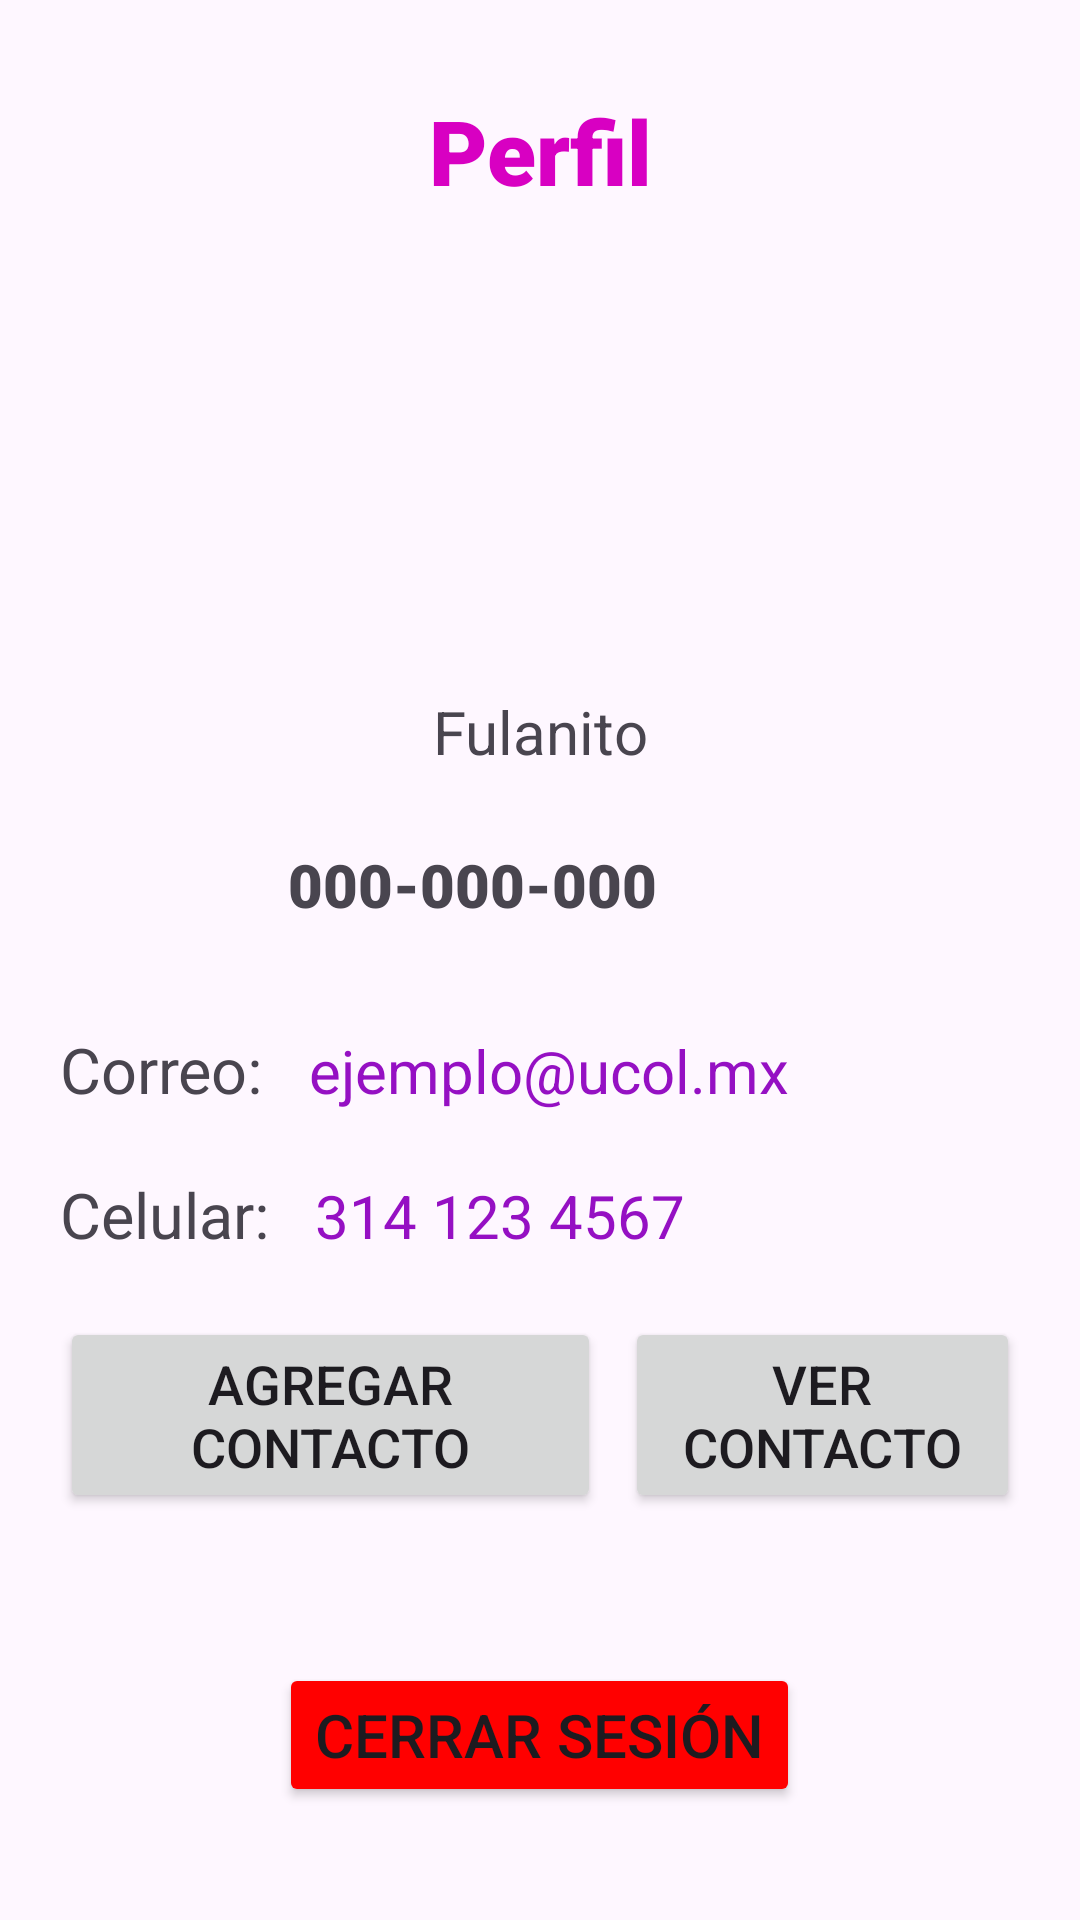

Here is an Android app screen rendered from its layout file. Give the layout XML and the strings, colors and styles it references.
<!-- AndroidManifest.xml: application theme Theme.GPSSOSOFICIAL -->
<!-- res/layout/fragment_perfil.xml -->
<?xml version="1.0" encoding="utf-8"?>
<FrameLayout xmlns:android="http://schemas.android.com/apk/res/android"
    xmlns:tools="http://schemas.android.com/tools"
    android:layout_width="match_parent"
    android:layout_height="match_parent"
    android:id="@+id/contenedor_perfil"
    tools:context=".PerfilFragment">

    <RelativeLayout
        android:id="@+id/Vperfil"
        android:layout_width="match_parent"
        android:layout_height="wrap_content">

        <TextView
            android:id="@+id/title_perfil"
            android:layout_width="match_parent"
            android:layout_height="wrap_content"
            android:gravity="center_horizontal"
            android:layout_marginTop="30dp"
            android:textColor="@color/rosa"
            android:fontFamily="sans-serif-black"
            android:textSize="30sp"
            android:text="Perfil" />

        <RelativeLayout
            android:id="@+id/content_scroll"
            android:layout_below="@+id/title_perfil"
            android:layout_width="match_parent"
            android:layout_height="wrap_content">

            <RelativeLayout
                android:id="@+id/contenedor"
                android:layout_width="match_parent"
                android:layout_height="wrap_content"
                android:gravity="center_horizontal">

                <RelativeLayout
                    android:id="@+id/linear1"
                    android:layout_width="match_parent"
                    android:layout_height="wrap_content"
                    android:gravity="center_horizontal">

                    <ImageView
                        android:id="@+id/img_user"
                        android:layout_width="150dp"
                        android:layout_height="150dp"
                        android:background="@drawable/user"
                        android:layout_centerHorizontal="true" />

                    <TextView
                        android:id="@+id/textname"
                        android:layout_below="@+id/img_user"
                        android:layout_width="match_parent"
                        android:layout_height="wrap_content"
                        android:text="Fulanito"
                        android:textSize="20sp"
                        android:gravity="center_horizontal"
                        android:layout_marginTop="10dp"/>

                    <LinearLayout
                        android:id="@+id/linearid"
                        android:layout_width="match_parent"
                        android:layout_height="wrap_content"
                        android:layout_below="@id/textname"
                        android:layout_margin="10sp"
                        android:gravity="center"
                        android:orientation="horizontal">

                        <TextView
                            android:id="@+id/textid"
                            android:layout_width="wrap_content"
                            android:layout_height="wrap_content"
                            android:layout_below="@+id/textname"
                            android:layout_marginTop="5sp"
                            android:layout_marginEnd="15sp"
                            android:fontFamily="sans-serif-black"
                            android:gravity="center_horizontal"
                            android:text="000-000-000"
                            android:textSize="20sp" />

                        <ImageButton
                            android:id="@+id/btncopy"
                            android:layout_width="30sp"
                            android:layout_height="40sp"
                            android:layout_gravity="center"
                            android:layout_below="@id/textid"
                            android:layout_marginTop="5sp"
                            android:background="@drawable/btncopy_icon" />
                    </LinearLayout>

                </RelativeLayout>


                <RelativeLayout
                    android:id="@+id/linear2"
                    android:layout_below="@+id/linear1"
                    android:layout_width="match_parent"
                    android:layout_height="wrap_content"
                    android:orientation="vertical"
                    android:layout_margin="20sp">

                    <LinearLayout
                        android:id="@+id/datos_email"
                        android:layout_width="match_parent"
                        android:layout_height="wrap_content">

                        <TextView
                            android:layout_width="wrap_content"
                            android:layout_height="wrap_content"
                            android:text="Correo: "
                            android:textSize="21sp"/>

                        <TextView
                            android:id="@+id/txt_email"
                            android:layout_width="wrap_content"
                            android:layout_height="wrap_content"
                            android:layout_marginLeft="10dp"
                            android:text="ejemplo@ucol.mx"
                            android:textSize="20sp"
                            android:textColor="@color/morado"/>
                    </LinearLayout>
                    <LinearLayout
                        android:id="@+id/datos_cel"
                        android:layout_below="@+id/datos_email"
                        android:layout_width="match_parent"
                        android:layout_height="wrap_content"
                        android:layout_marginTop="20dp">

                        <TextView
                            android:layout_width="wrap_content"
                            android:layout_height="wrap_content"
                            android:text="Celular: "
                            android:textSize="21sp"/>

                        <TextView
                            android:id="@+id/txt_cel"
                            android:layout_width="wrap_content"
                            android:layout_height="wrap_content"
                            android:layout_marginLeft="10dp"
                            android:text="314 123 4567"
                            android:textSize="20sp"
                            android:textColor="@color/morado"/>
                    </LinearLayout>

                    <LinearLayout
                        android:id="@+id/contacto"
                        android:layout_below="@+id/datos_cel"
                        android:layout_width="match_parent"
                        android:layout_height="wrap_content"
                        android:layout_marginTop="20dp">

                        <Button
                            android:id="@+id/agg_contac"
                            android:layout_width="wrap_content"
                            android:layout_height="wrap_content"
                            android:text="Agregar contacto"
                            android:layout_weight="1"
                            android:textSize="18sp"/>

                        <Button
                            android:id="@+id/ver_contac"
                            android:layout_width="wrap_content"
                            android:layout_height="wrap_content"
                            android:layout_weight="1"
                            android:layout_marginLeft="8dp"
                            android:text="Ver contacto"
                            android:textSize="18sp"/>
                    </LinearLayout>

                    <RelativeLayout
                        android:id="@+id/cerrar"
                        android:layout_below="@+id/contacto"
                        android:layout_width="match_parent"
                        android:layout_height="wrap_content"
                        android:orientation="horizontal"
                        android:gravity="center_horizontal"
                        android:layout_marginTop="50sp">

                        <Button
                            android:id="@+id/btn_cerrar"
                            android:layout_width="wrap_content"
                            android:layout_height="wrap_content"
                            android:text="Cerrar Sesión"
                            android:textSize="20sp"
                            android:backgroundTint="@color/rojo"/>
                    </RelativeLayout>
                </RelativeLayout>
            </RelativeLayout>
        </RelativeLayout>
    </RelativeLayout>
</FrameLayout>
<!-- resources referenced by this layout -->
<resources>
  <color name="morado">#9510C3</color>
  <color name="rojo">#FF0000</color>
  <color name="rosa">#D800C2</color>
  <style name="Theme.GPSSOSOFICIAL" parent="Base.Theme.GPSSOSOFICIAL" />
  <style name="Base.Theme.GPSSOSOFICIAL" parent="Theme.Material3.DayNight.NoActionBar">
          
          
      </style>
</resources>
